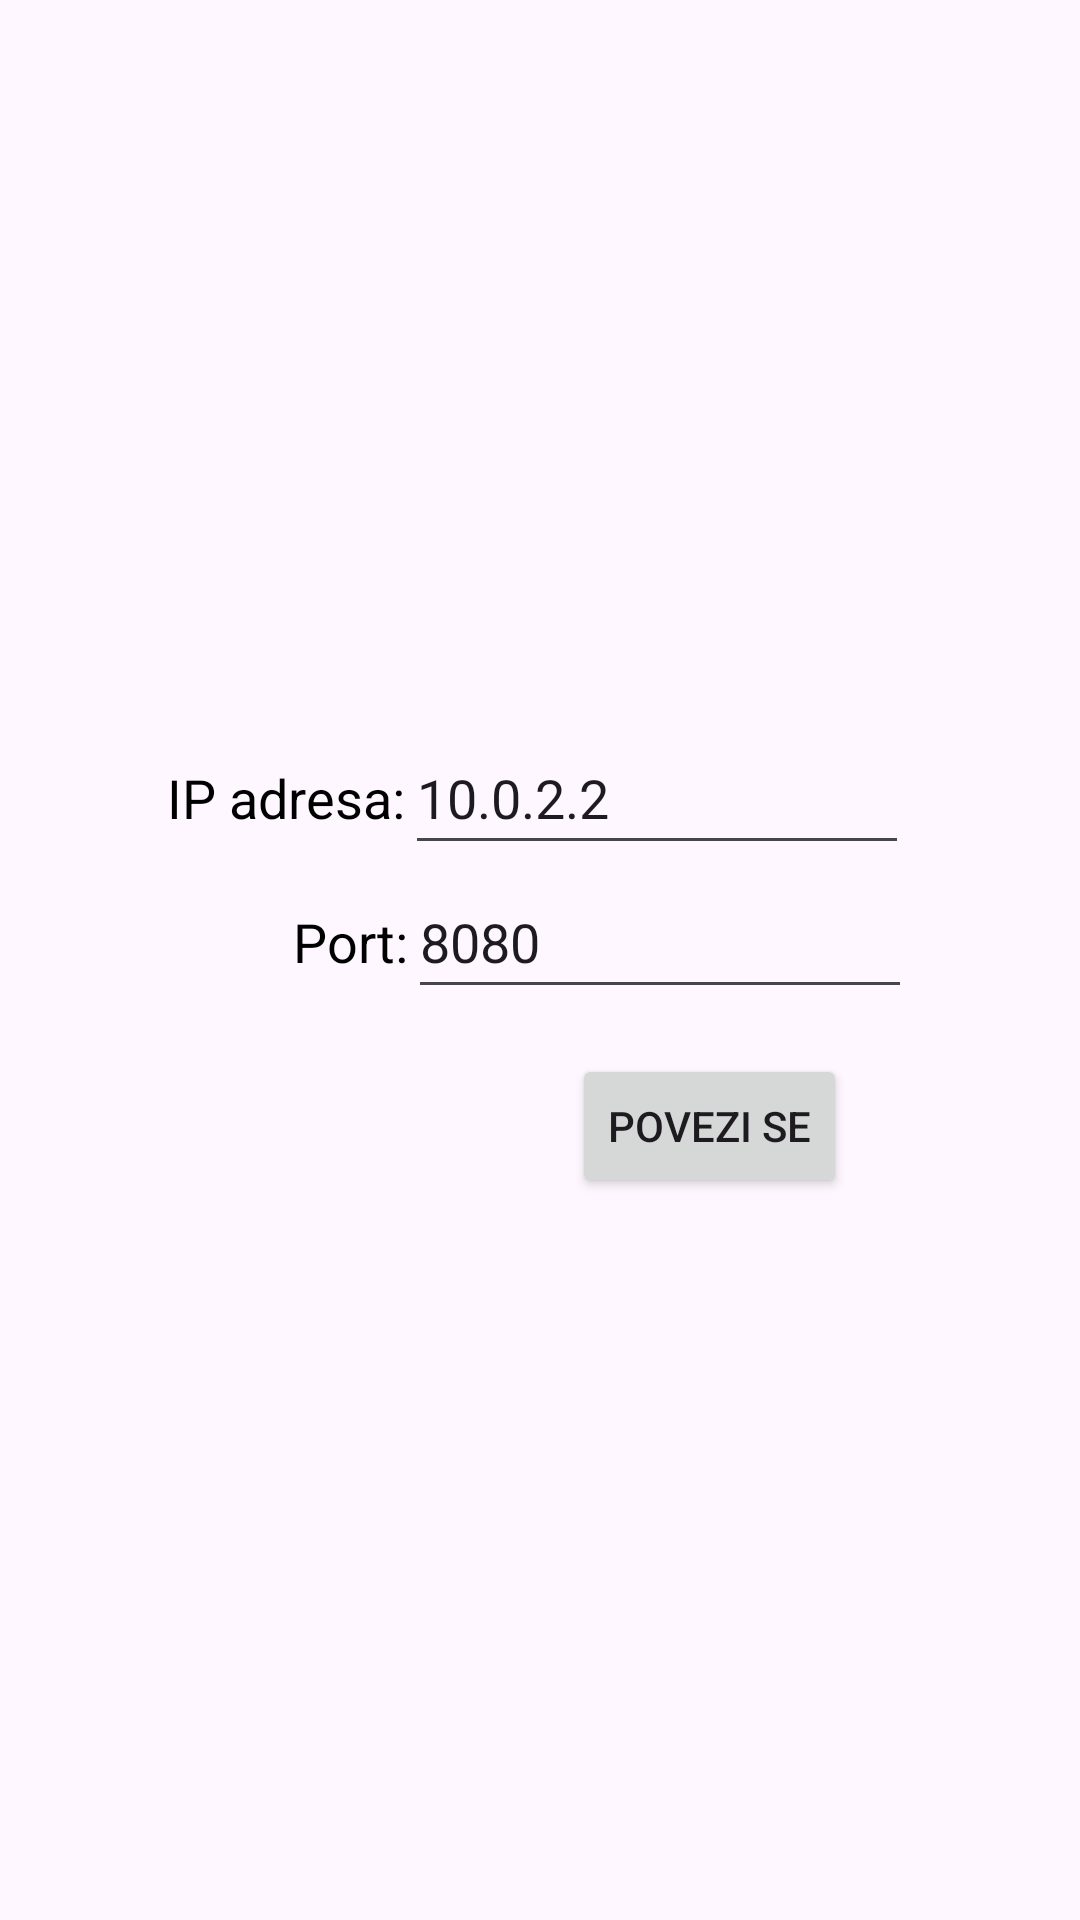

Write the Android layout XML for this screen, with the resource values it uses.
<!-- AndroidManifest.xml: application theme Theme.ClientAsyncTask -->
<!-- res/layout/activity_main.xml -->
<?xml version="1.0" encoding="utf-8"?>
<RelativeLayout
    xmlns:android="http://schemas.android.com/apk/res/android"
    xmlns:tools="http://schemas.android.com/tools"
    android:layout_width="match_parent"
    android:layout_height="match_parent"
    tools:context=".MainActivity"
>

    <RelativeLayout
        android:layout_width="wrap_content"
        android:layout_height="wrap_content"
        android:layout_centerVertical="true"
        android:layout_centerHorizontal="true"
        android:id="@+id/connectGroup"
    >
        <LinearLayout
            android:layout_width="wrap_content"
            android:layout_height="wrap_content"
            android:id="@+id/linIp"
        >
            <TextView
                android:layout_width="wrap_content"
                android:layout_height="wrap_content"
                android:textSize="18sp"
                android:text="@string/ip_adresa"
                android:textColor="@color/black"
            />

            <EditText
                android:id="@+id/uiIpAddressInput"
                android:layout_width="wrap_content"
                android:layout_height="wrap_content"
                android:autofillHints="IP address"
                android:ems="8"
                android:inputType="text"
                android:minHeight="48dp"
                android:text="@string/ip_adresa_value"
                android:textSize="18sp"
                tools:ignore="LabelFor"
            />
        </LinearLayout>
        <LinearLayout
            android:layout_width="wrap_content"
            android:layout_height="wrap_content"
            android:id="@+id/linPort"
            android:layout_below="@id/linIp"
        >
            <TextView
                android:layout_width="wrap_content"
                android:layout_height="wrap_content"
                android:text="@string/port"
                android:textColor="@color/black"
                android:textSize="18sp"
                android:layout_marginStart="42dp"
                android:layout_marginLeft="42dp"
            />

            <EditText
                android:id="@+id/uiPortInput"
                android:layout_width="wrap_content"
                android:layout_height="wrap_content"
                android:autofillHints="port"
                android:ems="8"
                android:inputType="text"
                android:minHeight="48dp"
                android:text="@string/port_value"
                android:textSize="18sp"
                tools:ignore="LabelFor"
            />
        </LinearLayout>
        <Button
            android:id="@+id/uiConnectBtn"
            android:layout_width="wrap_content"
            android:layout_height="wrap_content"
            android:baselineAligned="true"
            android:text="@string/povezi_se"
            android:layout_below="@id/linPort"
            android:layout_marginTop="15dp"
            android:layout_marginLeft="135dp"
            android:layout_marginStart="135dp"
        />
    </RelativeLayout>

</RelativeLayout>
<!-- resources referenced by this layout -->
<resources>
  <string name="ip_adresa">IP adresa:</string>
  <string name="ip_adresa_value">10.0.2.2</string>
  <string name="port">Port:</string>
  <string name="port_value">8080</string>
  <string name="povezi_se">Povezi se</string>
  <style name="Theme.ClientAsyncTask" parent="Theme.MaterialComponents.DayNight.DarkActionBar">
          
          <item name="colorPrimary">@color/purple_500</item>
          <item name="colorPrimaryVariant">@color/purple_700</item>
          <item name="colorOnPrimary">@color/white</item>
          
          <item name="colorSecondary">@color/teal_200</item>
          <item name="colorSecondaryVariant">@color/teal_700</item>
          <item name="colorOnSecondary">@color/black</item>
          
          <item name="android:statusBarColor" tools:targetApi="l">?attr/colorPrimaryVariant</item>
          
      </style>
  <!-- not gathered from this repository: default colours our renderer supplied (Android Studio template values) -->
  <color name="purple_500">#FF6200EE</color>
  <color name="purple_700">#FF3700B3</color>
  <color name="teal_200">#FF03DAC5</color>
  <color name="teal_700">#FF018786</color>
  <color name="black">#FF000000</color>
  <color name="white">#FFFFFFFF</color>
</resources>
